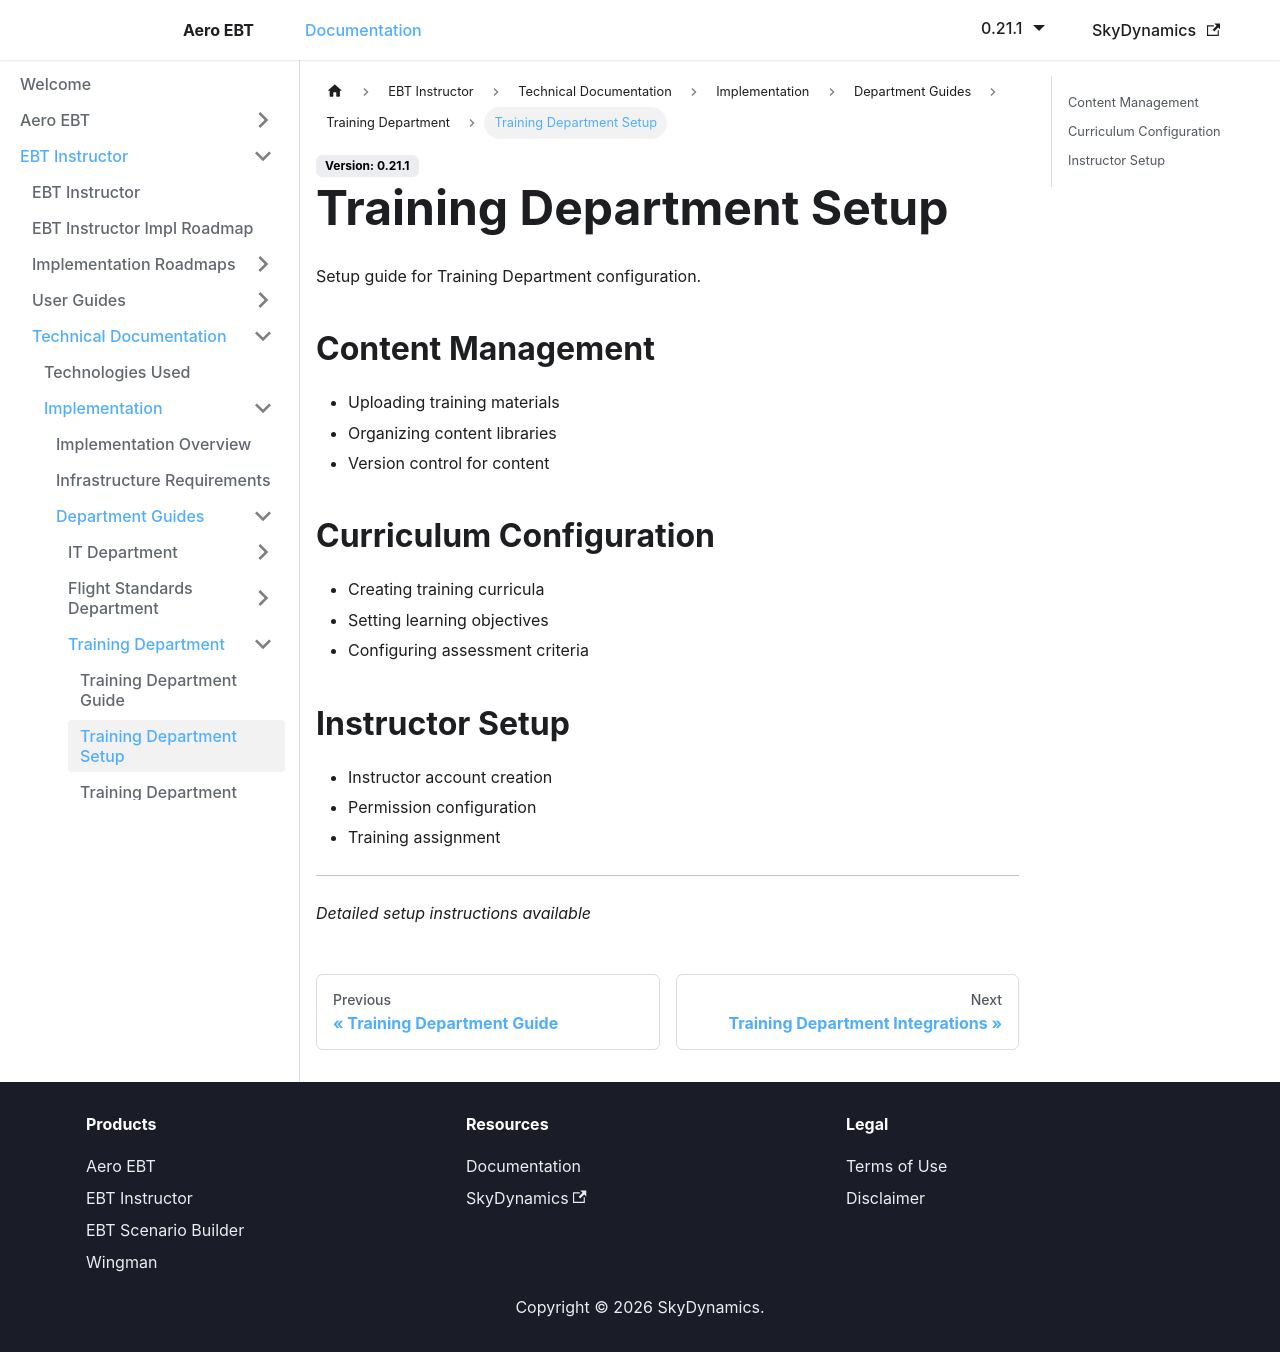

repository: lidakis/AeroEBT_Documentation · page: docs/ebt-instructor/technical/implementation/training/setup/index.html · generator: docusaurus

---
sidebar_position: 2
---

# Training Department Setup

Setup guide for Training Department configuration.

## Content Management
- Uploading training materials
- Organizing content libraries
- Version control for content

## Curriculum Configuration
- Creating training curricula
- Setting learning objectives
- Configuring assessment criteria

## Instructor Setup
- Instructor account creation
- Permission configuration
- Training assignment

---

*Detailed setup instructions available*
